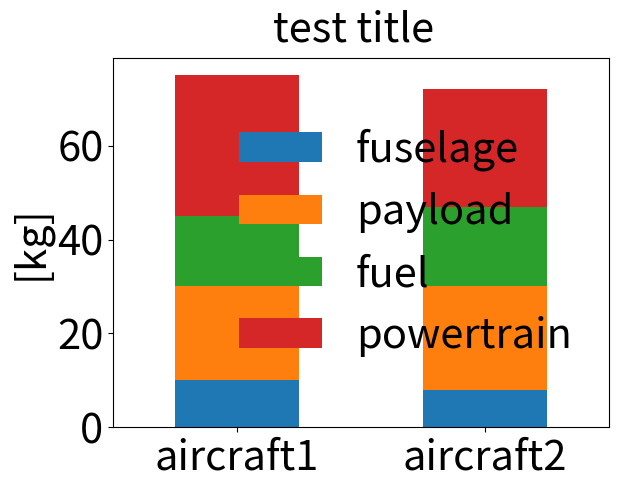

The script that saved this image:
import numpy as np
import matplotlib.pyplot as plt
import matplotlib.ticker as ticker
import pandas as pd
import math


class BarChart:

    def __init__(self,
                 bars: np.ndarray,
                 handles: list(),
                 names: list(),
                 title: str):

        """
        :param bars: the bar data, each bar is a row
        :param handles: the bar section labels
        :param names: the x-labels of the bars
        :param title: the title of the plot

        additional info
        ---------------
        shiiit

        """
        self.names = names
        self.data_matrix = pd.DataFrame(bars, index=names, columns=handles)
        self.title = title

    def plot(self):
        sz = 30
        self.data_matrix.plot(kind='bar', stacked=True, use_index=True, rot=0, width=0.5)
        plt.legend(loc=7, framealpha=0, prop={'size': sz})
        plt.tick_params(labelsize=sz)
        plt.suptitle(self.title, fontsize=sz)
        plt.ylabel("[kg]", fontsize=sz)

        plt.show()


if __name__ == "__main__":
    component_weights = np.array([[10, 20, 15, 30],
                                  [8, 22, 17, 25]])
    component_names = ['fuselage', 'payload', 'fuel', 'powertrain']
    aircraft_name = ['aircraft1', 'aircraft2']

    MassBuildup = BarChart(component_weights, component_names, aircraft_name, 'test title')
    MassBuildup.plot()
